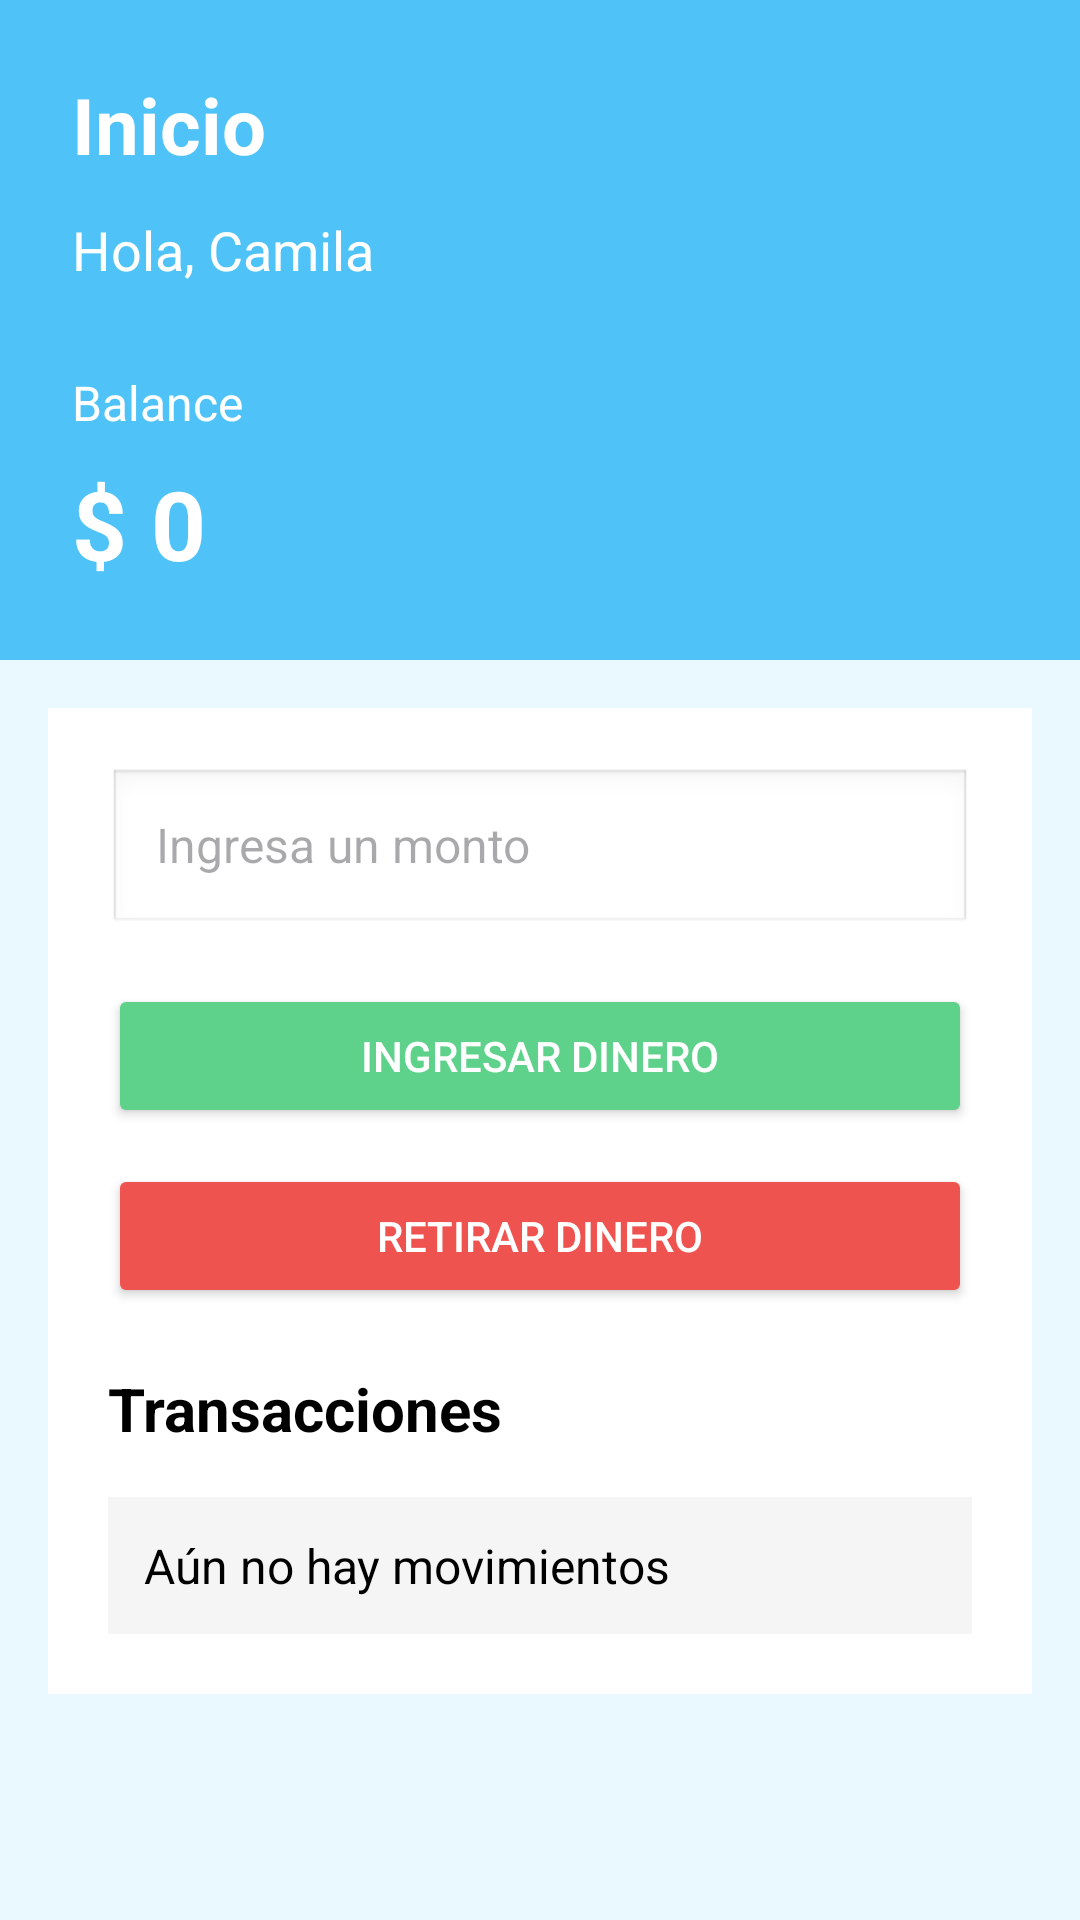

Android layout source for this screen:
<!-- AndroidManifest.xml: application theme Theme.AlkeWallet2 -->
<!-- res/layout/activity_home.xml -->
<?xml version="1.0" encoding="utf-8"?>
<ScrollView xmlns:android="http://schemas.android.com/apk/res/android"
    android:layout_width="match_parent"
    android:layout_height="match_parent"
    android:fillViewport="true"
    android:background="#EAF8FF">

    <LinearLayout
        android:layout_width="match_parent"
        android:layout_height="wrap_content"
        android:orientation="vertical">

        <LinearLayout
            android:layout_width="match_parent"
            android:layout_height="220dp"
            android:orientation="vertical"
            android:padding="24dp"
            android:background="#4FC3F7">

            <TextView
                android:layout_width="wrap_content"
                android:layout_height="wrap_content"
                android:text="Inicio"
                android:textSize="26sp"
                android:textStyle="bold"
                android:textColor="#FFFFFF" />

            <TextView
                android:layout_width="wrap_content"
                android:layout_height="wrap_content"
                android:text="Hola, Camila"
                android:textSize="18sp"
                android:textColor="#FFFFFF"
                android:layout_marginTop="12dp" />

            <TextView
                android:layout_width="wrap_content"
                android:layout_height="wrap_content"
                android:text="Balance"
                android:textSize="16sp"
                android:textColor="#FFFFFF"
                android:layout_marginTop="28dp" />

            <TextView
                android:id="@+id/tvSaldo"
                android:layout_width="wrap_content"
                android:layout_height="wrap_content"
                android:text="$ 0"
                android:textSize="32sp"
                android:textStyle="bold"
                android:textColor="#FFFFFF"
                android:layout_marginTop="8dp" />
        </LinearLayout>

        <LinearLayout
            android:layout_width="match_parent"
            android:layout_height="wrap_content"
            android:orientation="vertical"
            android:background="#FFFFFF"
            android:padding="20dp"
            android:layout_margin="16dp">

            <EditText
                android:id="@+id/etMonto"
                android:layout_width="match_parent"
                android:layout_height="56dp"
                android:hint="Ingresa un monto"
                android:inputType="number"
                android:paddingStart="16dp"
                android:paddingEnd="16dp"
                android:textSize="16sp"
                android:background="@android:drawable/edit_text"
                android:layout_marginBottom="16dp" />

            <Button
                android:id="@+id/btnDepositar"
                android:layout_width="match_parent"
                android:layout_height="wrap_content"
                android:text="Ingresar dinero"
                android:backgroundTint="#5ED18A"
                android:textColor="#FFFFFF"
                android:layout_marginBottom="12dp" />

            <Button
                android:id="@+id/btnRetirar"
                android:layout_width="match_parent"
                android:layout_height="wrap_content"
                android:text="Retirar dinero"
                android:backgroundTint="#EF5350"
                android:textColor="#FFFFFF"
                android:layout_marginBottom="20dp" />

            <TextView
                android:layout_width="wrap_content"
                android:layout_height="wrap_content"
                android:text="Transacciones"
                android:textSize="20sp"
                android:textStyle="bold"
                android:textColor="#000000"
                android:layout_marginBottom="16dp" />

            <TextView
                android:id="@+id/tvMovimientos"
                android:layout_width="match_parent"
                android:layout_height="wrap_content"
                android:text="Aún no hay movimientos"
                android:textSize="16sp"
                android:textColor="#000000"
                android:padding="12dp"
                android:background="#F5F5F5" />

        </LinearLayout>

    </LinearLayout>
</ScrollView>
<!-- resources referenced by this layout -->
<resources>
  <style name="Theme.AlkeWallet2" parent="Base.Theme.AlkeWallet2" />
  <style name="Base.Theme.AlkeWallet2" parent="Theme.Material3.DayNight.NoActionBar">
          
          
      </style>
</resources>
